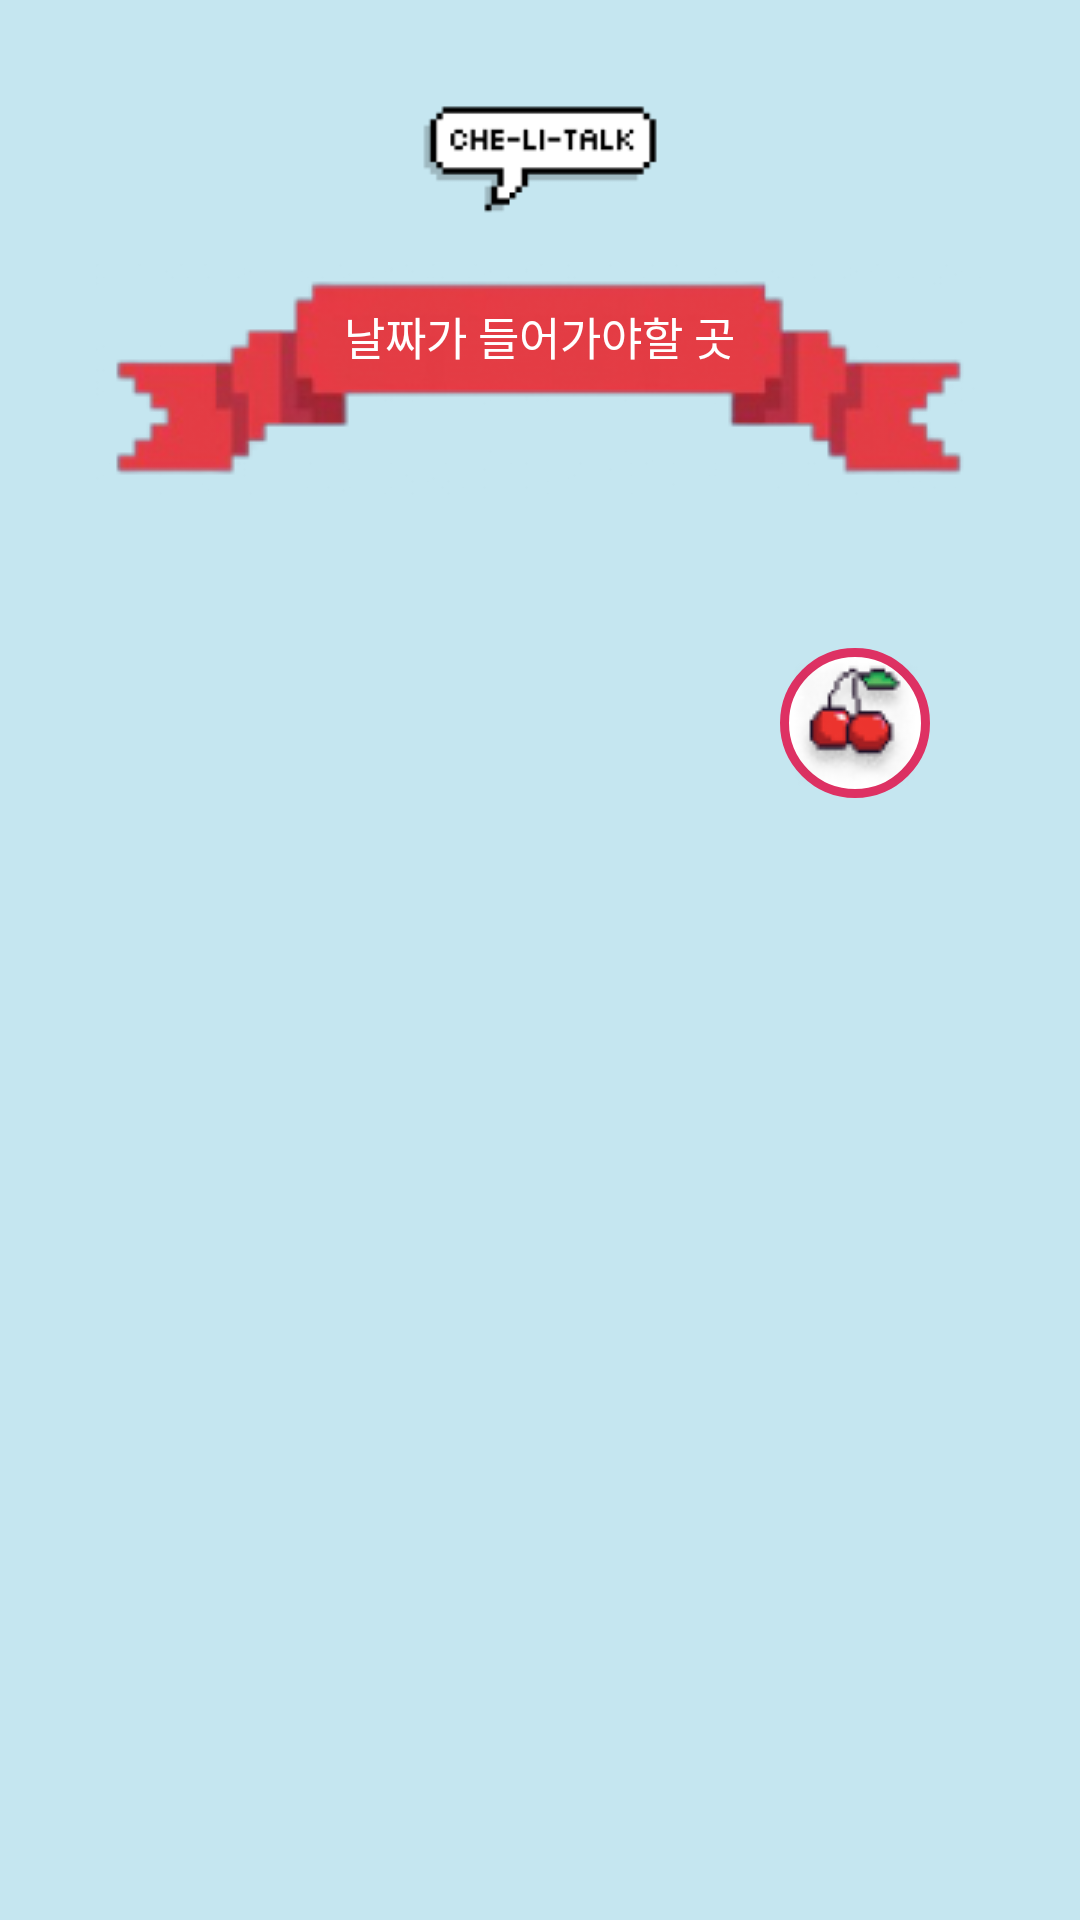

The Android layout XML behind this screen, and the referenced resources:
<!-- AndroidManifest.xml: application theme Theme.Chelitalk -->
<!-- res/layout/activity_history_detail.xml -->
<?xml version="1.0" encoding="utf-8"?>
<LinearLayout xmlns:android="http://schemas.android.com/apk/res/android"
    xmlns:app="http://schemas.android.com/apk/res-auto"
    xmlns:tools="http://schemas.android.com/tools"
    android:id="@+id/main"
    android:layout_width="match_parent"
    android:layout_height="match_parent"
    android:orientation="vertical"
    android:layout_gravity="center"
    android:background="#C5E6F0"
    tools:context=".activity.english.HistoryDetailActivity">

    <FrameLayout
        android:layout_width="80dp"
        android:layout_height="wrap_content"
        android:layout_gravity="center"
        android:layout_marginTop="20dp">

        <ImageView
            android:layout_width="wrap_content"
            android:layout_height="wrap_content"
            android:src="@drawable/logo_bubble"
            />

    </FrameLayout>

    <FrameLayout
        android:layout_width="wrap_content"
        android:layout_height="wrap_content"
        android:layout_gravity="center">

        <ImageView
            android:layout_width="wrap_content"
            android:layout_height="wrap_content"
            android:layout_gravity="center"
            android:src="@drawable/ribbon" />

        <TextView
            android:layout_width="wrap_content"
            android:layout_height="wrap_content"
            android:textSize="15sp"
            android:layout_gravity="center"
            android:layout_marginBottom="15dp"
            android:fontFamily="@font/galmuri9"
            android:textColor="@color/white"
            android:text="날짜가 들어가야할 곳"
            />
    </FrameLayout>

    <ImageButton
        android:id="@+id/imageButton"
        android:layout_width="50dp"
        android:layout_height="50dp"
        android:layout_gravity="end"
        android:layout_margin="50dp"
        android:layout_marginEnd="50dp"
        android:background="@drawable/shape_for_circle_button"
        android:padding="5dp"
        android:src="@drawable/cherries" />

</LinearLayout>
<!-- resources referenced by this layout -->
<resources>
  <color name="white">#FFFFFFFF</color>
  <!-- drawable cherries: png bitmap (drawable, 3004 bytes) -->
  <!-- drawable logo_bubble: png bitmap (drawable, 1229 bytes) -->
  <!-- drawable ribbon: png bitmap (drawable, 14452 bytes) -->
  <!-- drawable shape_for_circle_button (drawable) -->
  <?xml version="1.0" encoding="utf-8"?>
  
  <selector xmlns:android="http://schemas.android.com/apk/res/android">
      <item>
          <shape android:shape="oval">
              <solid android:color="@color/white" />
              <stroke android:width="3dp" android:color="@color/cherry" />
          </shape>
      </item>
  </selector>
  <style name="Theme.Chelitalk" parent="Theme.AppCompat.Light">
          <item name="windowNoTitle">true</item>
      </style>
  <color name="cherry">#DE3163</color>
</resources>
